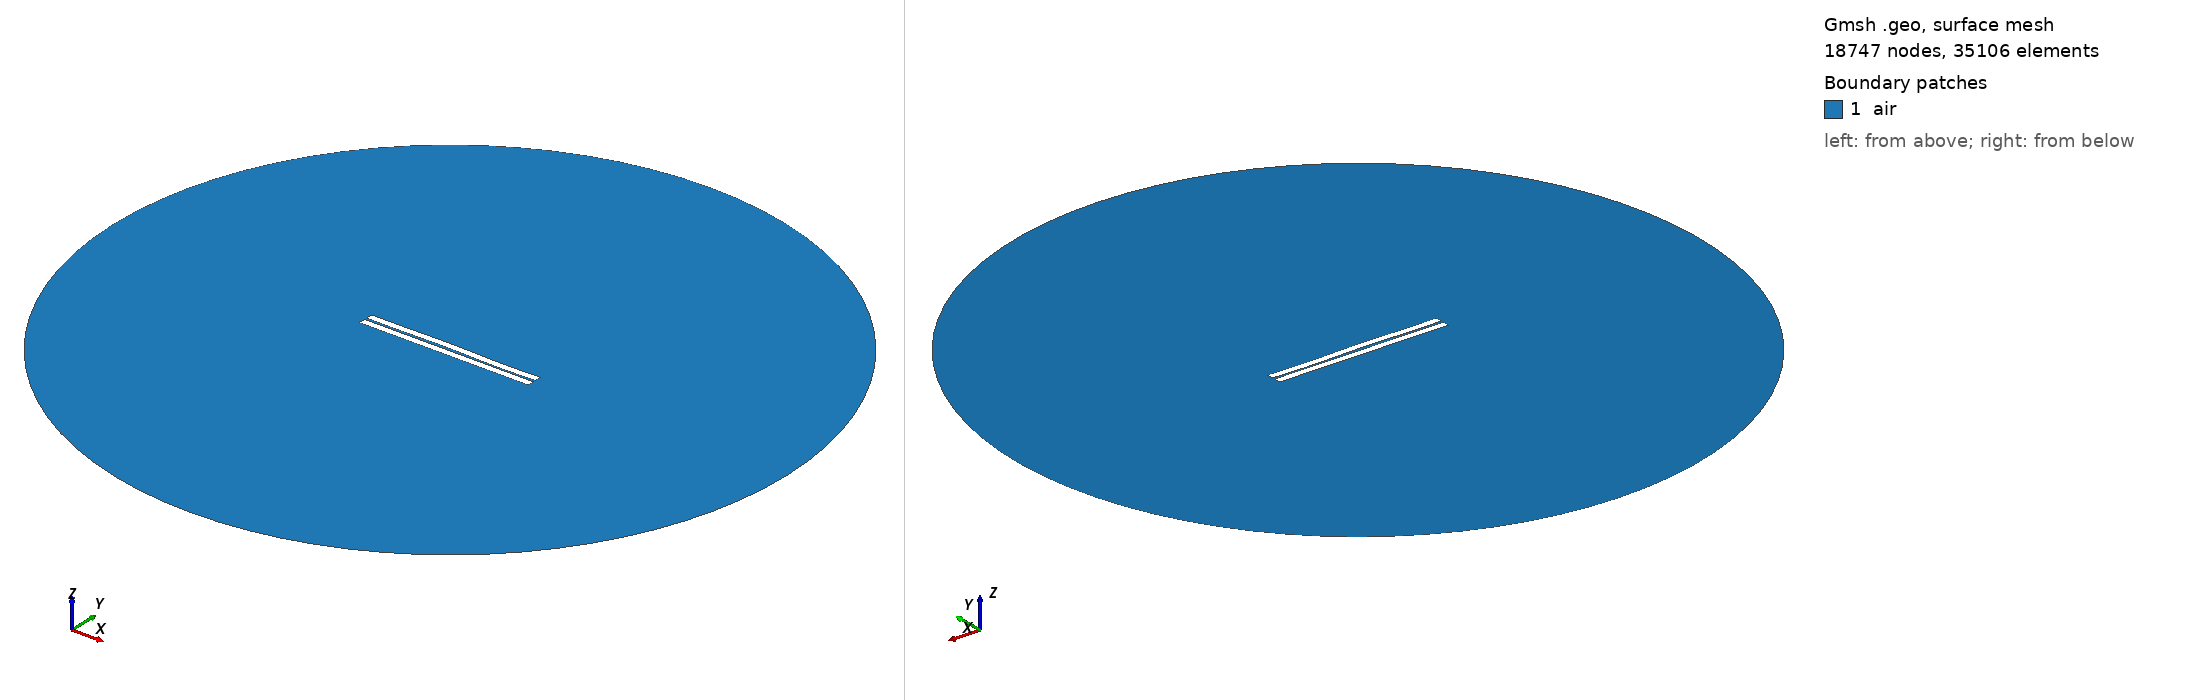

Gmsh geometry script, surface-meshed: 18747 nodes, 35106 surface elements. Boundary patches (legend numbers): 1 air. Left view from above one corner, right view from below the opposite corner. Legend entries are the model's physical surfaces. The drawing asked Gmsh for element sizes between 1% and 20% of the model's largest extent; the script's own settings can give other sizes.

=== 7.geo (drawn) ===
//---------------------------------------
// Geometry kernel
//---------------------------------------

SetFactory("OpenCASCADE");



//---------------------------------------
// Parameters of the geometry
//---------------------------------------

// Overetch of the upper plate
overetch = 0.0;

// Distance between the plates
distance = 1.5;

// Discretization over the x axis (for the deformation)
nx = 50; 

// Length of the plate
L = 100 - overetch; 

// Number of modes
n = 4; 

// 1st mode coefficient
coeff(1) = -0.12;
beta(1) = 0.596864 * 3.1415926535 / L;

// 2nd mode coefficient
coeff(2) = 0.12;
beta(2) = 1.49418 * 3.1415926535 / L;

// 3rd mode coefficient
coeff(3) = 0.12;
beta(3) = 2.50025 * 3.1415926535 / L;

// 4th mode coefficient
coeff(4) = -0.12;
beta(4) = 3.49999 * 3.1415926535 / L;



//---------------------------------------
// Upper plate (deformed rectangle)
//---------------------------------------

// Coordiantes of the upper plate
xmin = -50;
xmax = 50 - overetch;

// Height of the upper plate
yheight = 4 - 2 * overetch;

// Indexes of the points
UpperID[] = {};
LowerID[] = {};
LeftID[] = {};
RightID[] = {};

// Point index
p = 1;

// Horizontal edges
For i In {1:nx}
    x = xmin + (i-1)*(xmax - xmin)/(nx-1);

    y_bottom = distance / 2 + overetch;
    For j In {1:n}
        C = (Cosh(beta(j)*L) + Cos(beta(j)*L)) / (Sinh(beta(j)*L) + Sin(beta(j)*L));
        y_bottom  = y_bottom + coeff(j) * (Cosh(beta(j)*(x-xmin)) - Cos(beta(j)*(x-xmin)) - C * (Sinh(beta(j)*(x-xmin)) - Sin(beta(j)*(x-xmin))));
    EndFor

    y_top = y_bottom + yheight;

    Point(p) = {x, y_top, 0, 1.0};
    UpperID[i] = p;
    p = p + 1;

    Point(p) = {x, y_bottom, 0, 1.0};
    LowerID[i] = p;
    p = p + 1;
EndFor

// Create point lists
UpperPts[] = {}; LowerPts[] = {};
For i In {1:nx}
  UpperPts[] += {UpperID[i]};
  LowerPts[] += {LowerID[i]};
EndFor

// Build splines
Spline(1) = {UpperPts[]};
Spline(2) = {LowerPts[]};
Line(3) = {LowerPts[nx-1], UpperPts[nx-1]};
Line(4) = {LowerPts[0], UpperPts[0]};

// Build the plane surface
Curve Loop(1) = {2, 3, -1, -4};
Plane Surface(1) = {1};



//---------------------------------------
// Lower plate (rectangle)
//---------------------------------------

// Vertices
Point(1001) = {-50, -distance/2, 0, 1.0};
Point(1002) = { 50, -distance/2, 0, 1.0};
Point(1003) = { 50, -distance/2-4, 0, 1.0};
Point(1004) = {-50, -distance/2-4, 0, 1.0};

// Edges
Line(5) = {1001, 1002};
Line(6) = {1002, 1003};
Line(7) = {1003, 1004};
Line(8) = {1004, 1001};

// Plane surface
Line Loop(2) = {5, 6, 7, 8};
Plane Surface(2) = {2}; 



//---------------------------------------
// Outer boundary
//---------------------------------------

// Points
R = 200;
Point(1005) = {0, 0, 0};
Point(1006) = {R, 0, 0};
Point(1007) = {0,  R, 0};
Point(1008) = {-R, 0, 0};
Point(1009) = {0, -R, 0};

// Circle arcs (each needs start, center, end)
Circle(9) = {1006, 1005, 1007};
Circle(10) = {1007, 1005, 1008};
Circle(11) = {1008, 1005, 1009};
Circle(12) = {1009, 1005, 1006};

// Plane surface for the entire domain
Curve Loop(3) = {9, 10, 11, 12};
Plane Surface(3) = {3};

// Subtract the plates from the whole domain to obtain the actual domain where we want to solve the equations
air[] = BooleanDifference{ Surface{3}; Delete; }{ Surface{1}; Surface{2}; Delete; };


//---------------------------------------
// Transfinite Curves
//---------------------------------------

// Set the number of points on the boundaries
r = 16;
d = 0.15;

// Plates
Transfinite Curve {1}    = 50*r/4   Using Progression 1;
Transfinite Curve {2}    = 50*r     Using Progression 1;
Transfinite Curve {3, 4} = 2*r      Using Progression 1+d;
Transfinite Curve {5}    = 50*r     Using Progression 1;
Transfinite Curve {7}    = 50*r/4   Using Progression 1;
Transfinite Curve {6}    = 2*r      Using Progression 1+d;
Transfinite Curve {8}    = 2*r      Using Progression 1-d;

// Outer boundary
Transfinite Curve {9, 10, 11, 12} = 20 Using Progression 1;


//---------------------------------------
// Physical groups
//---------------------------------------                

// Physical curves (boundaries)
Physical Line("force_segment",  10) = {2};
Physical Line("upper_plate",    11) = {1, 3, 4};
Physical Line("lower_plate",    12) = {5, 6, 7, 8};
Physical Line("boundary",       20) = {9, 10, 11, 12};

// Physical Surfaces
Physical Surface("air",         30) = {air[]};



//---------------------------------------
// 6. Generate the Mesh
//---------------------------------------

// 2D mesh generation
Mesh.Algorithm = 6;
Mesh.Optimize = 1;
Mesh.OptimizeNetgen = 1;

Mesh 2;
